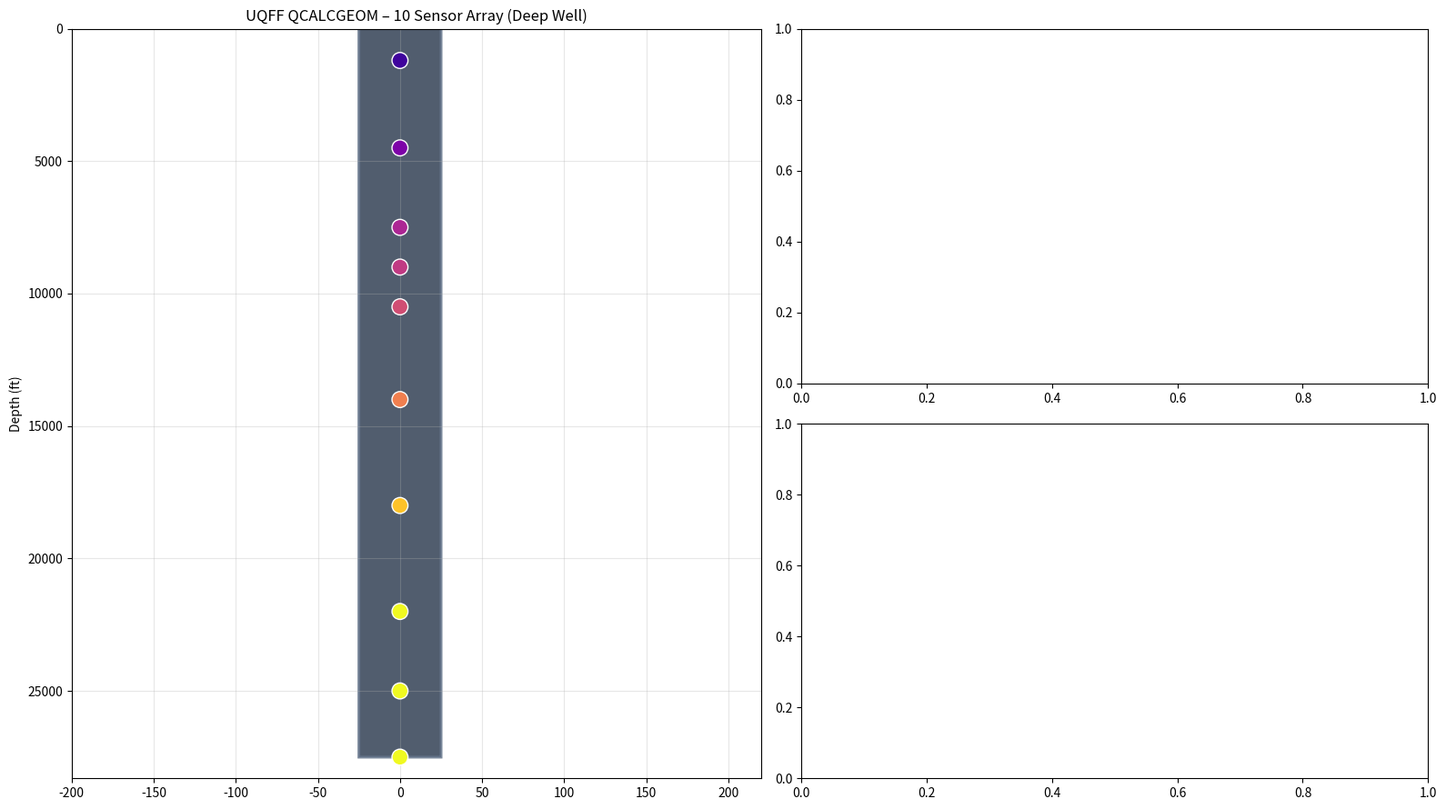

Write Python code to recreate this figure.
#!/usr/bin/env python3
"""
UQFF QCALCGEOM – Standalone Deep-Well Quartz Simulator
Single file. No external project imports required.
"""

import numpy as np
import matplotlib.pyplot as plt
from matplotlib.animation import FuncAnimation
import matplotlib.patches as patches
from dataclasses import dataclass, field
from typing import List
import random
from datetime import datetime
from pathlib import Path
import csv

# ====================== ENGINE ======================

DEFAULT_TD_FT = 27500.0
DEFAULT_SENSOR_DEPTHS_FT = [1200, 4500, 7500, 9000, 10500, 14000, 18000, 22000, 25000, 27500]

@dataclass
class Sensor:
    depth_ft: float
    cal_offset_P: float = 0.0
    cal_offset_T: float = 0.0
    K_MEX: float = 1.15
    Phi_res: float = 0.93
    name: str = ""

@dataclass
class SimulatorConfig:
    td_ft: float = DEFAULT_TD_FT
    sensor_depths_ft: List[float] = field(default_factory=lambda: DEFAULT_SENSOR_DEPTHS_FT.copy())
    surface_temp_F: float = 75.0
    surface_pressure_psi: float = 14.7
    temp_gradient_F_per_ft: float = 0.018
    pressure_gradient_psi_per_ft: float = 0.465
    global_K_MEX: float = 1.15
    global_Phi_res: float = 0.93
    noise_scale: float = 1.0
    event_probability: float = 0.27
    history_length: int = 400

class UQFFDownholeEngine:
    def __init__(self, config=None):
        self.cfg = config or SimulatorConfig()
        self.time = 0.0
        self.sensors = []
        self._build_sensors()
        self.history_t = [0.0]
        self.history_P = []
        self.history_T = []
        self._init_state()

    def _build_sensors(self):
        self.sensors = []
        for i, d in enumerate(self.cfg.sensor_depths_ft):
            self.sensors.append(Sensor(
                depth_ft=float(d),
                K_MEX=self.cfg.global_K_MEX,
                Phi_res=self.cfg.global_Phi_res,
                name=f"S{i+1}"
            ))

    def _init_state(self):
        self.base_P = np.array([
            self.cfg.surface_pressure_psi + s.depth_ft * self.cfg.pressure_gradient_psi_per_ft
            for s in self.sensors
        ], dtype=float)
        self.base_T = np.array([
            self.cfg.surface_temp_F + s.depth_ft * self.cfg.temp_gradient_F_per_ft
            for s in self.sensors
        ], dtype=float)
        self.P = self.base_P.copy()
        self.T = self.base_T.copy()
        self.history_P = [self.P.copy()]
        self.history_T = [self.T.copy()]

    def compute_drift(self, sensor, temp_F, pressure_psi):
        temp_C = (temp_F - 32.0) * 5.0 / 9.0
        thermal_stress = max(0.0, (temp_C - 150.0) / 80.0) ** 1.15
        pressure_stress = max(0.0, (pressure_psi - 15000.0) / 5000.0) ** 0.9
        vacuum_stab = 0.58 + 0.32 * 0.90
        structural = 0.52 + 0.38 * sensor.K_MEX
        resonance = 0.68 + 0.27 * sensor.Phi_res
        suppression = max(vacuum_stab * structural * resonance, 0.35)
        base = 0.22
        drift = base * (1.0 + 0.55 * thermal_stress + 0.35 * pressure_stress) / suppression
        return float(np.clip(drift, 0.03, 0.55))

    def step(self, dt=0.12):
        self.time += dt
        n = len(self.sensors)
        drifts = np.array([self.compute_drift(s, self.T[i], self.P[i]) for i, s in enumerate(self.sensors)])
        suppression = np.clip(1.0 - (drifts / 0.28), 0.25, 1.0)
        noise_P = np.random.normal(0, 28 * self.cfg.noise_scale, n) * suppression
        noise_T = np.random.normal(0, 0.9 * self.cfg.noise_scale, n) * suppression
        event = 0.0
        if random.random() < self.cfg.event_probability:
            event = 110.0 * np.sin(self.time / 7.2) * float(np.mean(suppression))
        self.P = self.base_P + noise_P + event
        self.T = self.base_T + noise_T
        for i, s in enumerate(self.sensors):
            self.P[i] += s.cal_offset_P
            self.T[i] += s.cal_offset_T
        self.P = np.clip(self.P, 50, 28000)
        self.T = np.clip(self.T, 40, 550)
        self.history_t.append(self.time)
        self.history_P.append(self.P.copy())
        self.history_T.append(self.T.copy())
        if len(self.history_t) > self.cfg.history_length:
            self.history_t = self.history_t[-self.cfg.history_length:]
            self.history_P = self.history_P[-self.cfg.history_length:]
            self.history_T = self.history_T[-self.cfg.history_length:]

    def set_global_uqff(self, K_MEX, Phi_res):
        self.cfg.global_K_MEX = K_MEX
        self.cfg.global_Phi_res = Phi_res
        for s in self.sensors:
            s.K_MEX = K_MEX
            s.Phi_res = Phi_res

    def set_sensor_offset(self, index, offset_P=None, offset_T=None):
        if 0 <= index < len(self.sensors):
            if offset_P is not None:
                self.sensors[index].cal_offset_P = float(offset_P)
            if offset_T is not None:
                self.sensors[index].cal_offset_T = float(offset_T)

    def export_csv(self, path=None):
        if path is None:
            path = f"uqff_downhole_{datetime.now().strftime('%Y%m%d_%H%M%S')}.csv"
        p = Path(path)
        with p.open("w", newline="") as f:
            writer = csv.writer(f)
            header = ["time_s"]
            for s in self.sensors:
                header += [f"P_{s.name}_{s.depth_ft:.0f}ft", f"T_{s.name}_{s.depth_ft:.0f}ft"]
            writer.writerow(header)
            for i, t in enumerate(self.history_t):
                row = [round(t, 3)]
                for j in range(len(self.sensors)):
                    row.append(round(float(self.history_P[i][j]), 2))
                    row.append(round(float(self.history_T[i][j]), 2))
                writer.writerow(row)
        print(f"Exported: {p.resolve()}")
        return p

    @property
    def depths_ft(self):
        return np.array([s.depth_ft for s in self.sensors])

    @property
    def current_drifts(self):
        return np.array([self.compute_drift(s, self.T[i], self.P[i]) for i, s in enumerate(self.sensors)])

# ====================== VISUALIZATION ======================

def run():
    cfg = SimulatorConfig()
    engine = UQFFDownholeEngine(cfg)

    fig = plt.figure(figsize=(16, 9))
    gs = fig.add_gridspec(2, 2, width_ratios=[1.1, 1])
    ax_well = fig.add_subplot(gs[:, 0])
    ax_p = fig.add_subplot(gs[0, 1])
    ax_t = fig.add_subplot(gs[1, 1])

    ax_well.set_xlim(-200, 220)
    ax_well.set_ylim(0, cfg.td_ft + 800)
    ax_well.invert_yaxis()
    ax_well.set_title("UQFF QCALCGEOM – 10 Sensor Array (Deep Well)")
    ax_well.set_ylabel("Depth (ft)")
    ax_well.grid(True, alpha=0.3)

    ax_well.add_patch(patches.FancyBboxPatch(
        (-25, 0), 50, cfg.td_ft,
        boxstyle="round,pad=0.02", linewidth=2.2,
        edgecolor="#64748b", facecolor="#334155", alpha=0.85
    ))

    scatter = ax_well.scatter(
        np.zeros(len(engine.sensors)), engine.depths_ft,
        c=engine.T, cmap="plasma", s=160, vmin=60, vmax=450,
        edgecolors="white", zorder=5
    )
    texts = []

    def update(frame):
        nonlocal texts
        engine.step(0.15)

        scatter.set_offsets(np.column_stack((np.zeros(len(engine.sensors)), engine.depths_ft)))
        scatter.set_array(engine.T)

        for t in texts:
            t.remove()
        texts = []
        for i, s in enumerate(engine.sensors):
            txt = ax_well.text(60, s.depth_ft,
                               f"{s.name}  {engine.P[i]:.0f} psi  {engine.T[i]:.1f}°F",
                               fontsize=8, va="center", color="#e0f2fe")
            texts.append(txt)

        t_hist = engine.history_t
        ax_p.clear()
        ax_t.clear()
        ax_p.grid(True, alpha=0.3)
        ax_t.grid(True, alpha=0.3)
        ax_p.set_ylabel("Pressure (psi)")
        ax_t.set_ylabel("Temperature (°F)")
        ax_t.set_xlabel("Time (s)")

        for i, s in enumerate(engine.sensors):
            p_series = [row[i] for row in engine.history_P]
            t_series = [row[i] for row in engine.history_T]
            ax_p.plot(t_hist, p_series, lw=1.5, label=f"{s.name} ({s.depth_ft:.0f} ft)")
            ax_t.plot(t_hist, t_series, lw=1.5, label=f"{s.name} ({s.depth_ft:.0f} ft)")

        ax_p.legend(fontsize=7, loc="upper right")
        ax_t.legend(fontsize=7, loc="upper right")

        avg_drift = float(np.mean(engine.current_drifts))
        fig.suptitle(
            f"UQFF Deep-Well Simulator  |  t={engine.time:.1f}s  |  "
            f"Avg Drift={avg_drift:.3f}% FS/yr  |  TD={cfg.td_ft:.0f} ft",
            fontsize=13, color="#67e8f9"
        )
        return []

    ani = FuncAnimation(fig, update, interval=120, blit=False, cache_frame_data=False)
    plt.tight_layout()
    plt.show()
    engine.export_csv()

if __name__ == "__main__":
    run()
